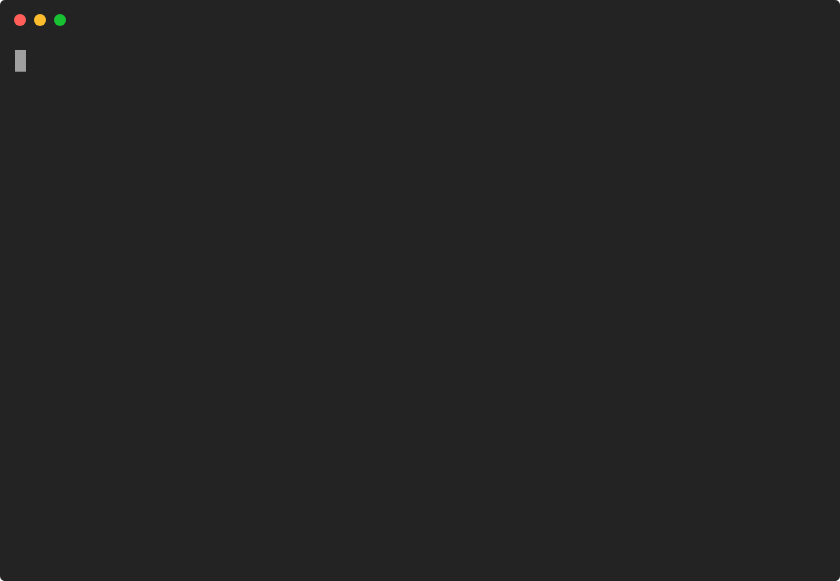
t = 0.00 s
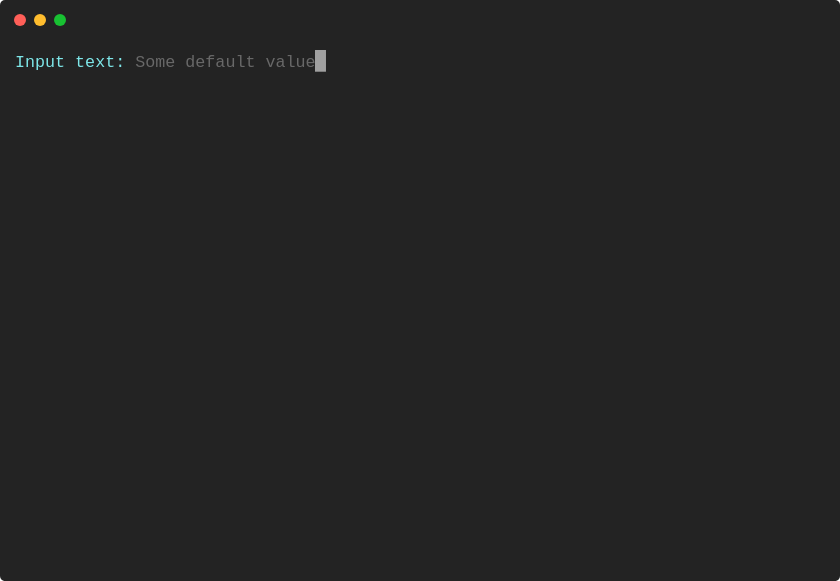
t = 1.67 s
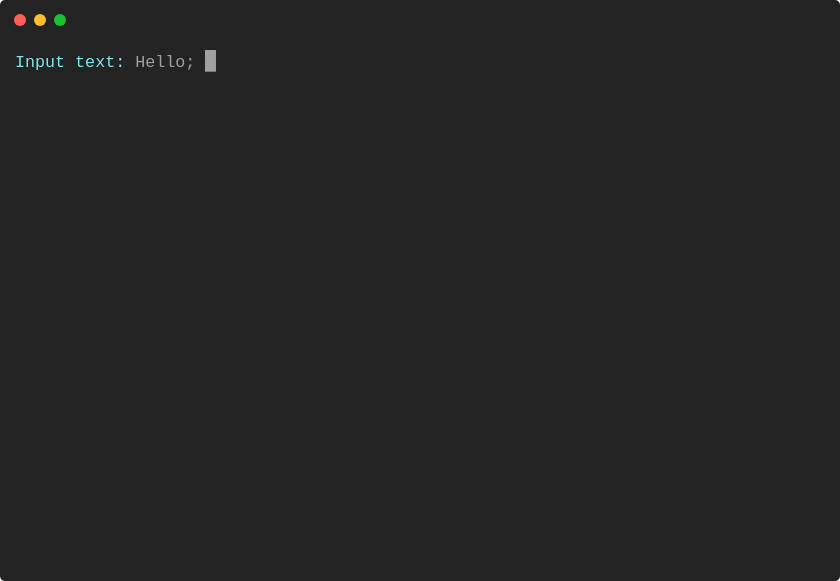
t = 3.33 s
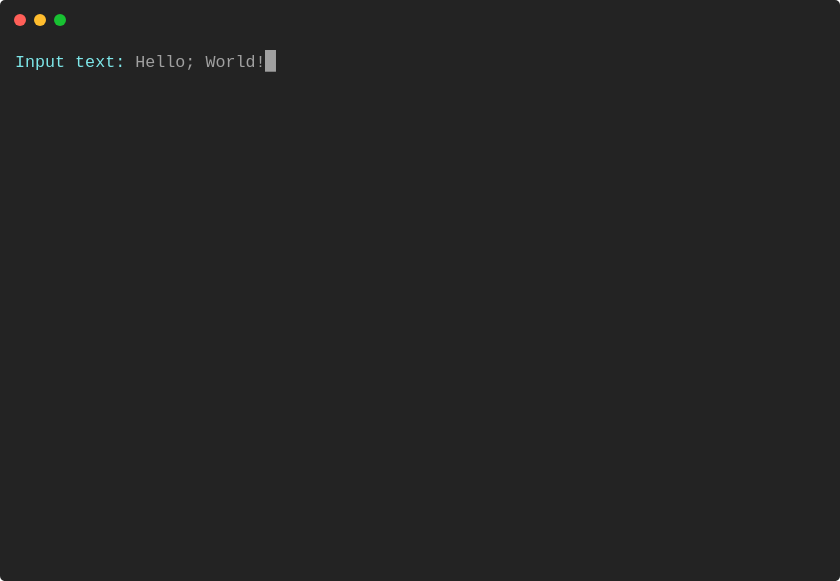
t = 5.00 s
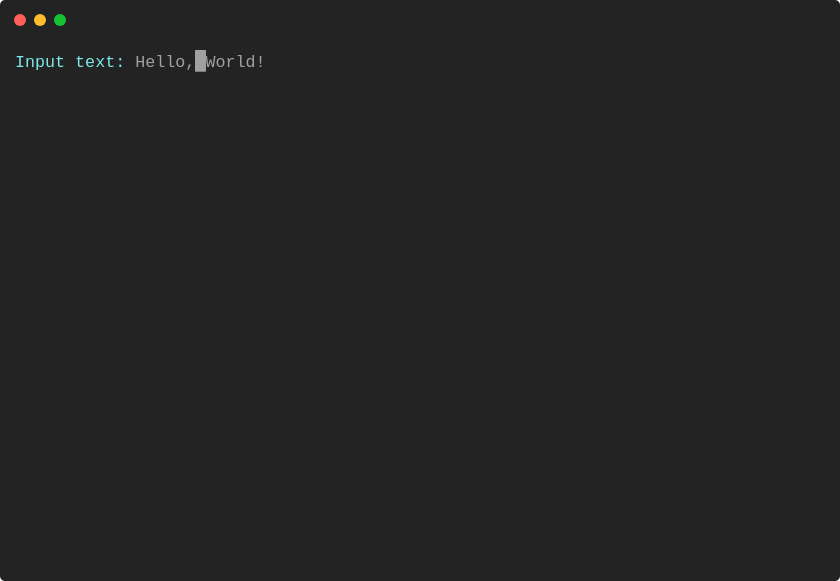
t = 6.67 s
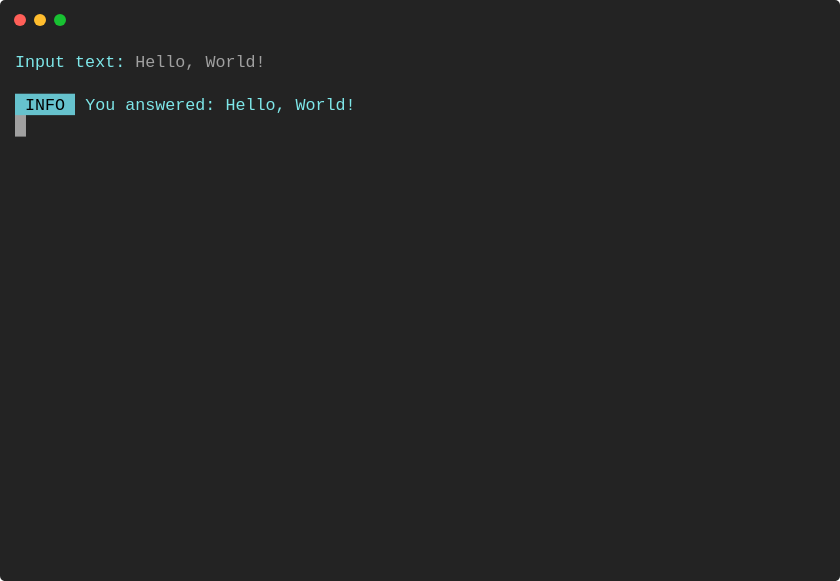
t = 8.33 s

The animated SVG that drew these frames (rendered in a browser with its animation timeline set to each time). Animation: 1 CSS @keyframes rule; frames cover the first 8.33 s, repeats indefinitely.

<svg xmlns="http://www.w3.org/2000/svg" xmlns:xlink="http://www.w3.org/1999/xlink" width="840" height="581.04"><rect width="840" height="581.04" rx="5" ry="5" class="a"></rect><svg y="0%" x="0%"><circle cx="20" cy="20" r="6" class="b"></circle><circle cx="40" cy="20" r="6" class="c"></circle><circle cx="60" cy="20" r="6" class="d"></circle></svg><svg height="521.04" viewBox="0 0 80 52.104" width="800" x="15" xmlns="http://www.w3.org/2000/svg" xmlns:xlink="http://www.w3.org/1999/xlink" y="50"><style>.e, .g, .f {
	font-family:
			'Courier New'
			Roboto,
			Helvetica,
			Arial,
			sans-serif,
			'Apple Color Emoji',
			'Segoe UI Emoji' !important;
}.a{fill:rgb(35,35,35)}.b{fill:#ff5f58}.c{fill:#ffbd2e}.d{fill:#18c132}.e{font-family:'Courier New',Monaco,Consolas,Menlo,'Bitstream Vera Sans Mono','Powerline Symbols',monospace}.f{fill:rgb(126,231,233);white-space:pre}.g{fill:rgb(104,104,104);white-space:pre}.h{fill:rgb(160,160,160);white-space:pre}.i{fill:rgb(102,194,205)}.j{white-space:pre}.k{fill:transparent}.l{fill:rgb(160,160,160)}.n{animation-duration:12.118678s;animation-iteration-count:infinite;animation-name:m;animation-timing-function:steps(1,end)}@keyframes m{0%{transform:translateX(-0px)}2.4%{transform:translateX(-80px)}3.5%{transform:translateX(-160px)}14.8%{transform:translateX(-240px)}14.8%{transform:translateX(-320px)}14.8%{transform:translateX(-400px)}14.8%{transform:translateX(-480px)}14.9%{transform:translateX(-560px)}16.9%{transform:translateX(-640px)}16.9%{transform:translateX(-720px)}19%{transform:translateX(-800px)}21%{transform:translateX(-880px)}21%{transform:translateX(-960px)}21%{transform:translateX(-1040px)}23.1%{transform:translateX(-1120px)}25.1%{transform:translateX(-1200px)}25.2%{transform:translateX(-1280px)}25.2%{transform:translateX(-1360px)}27.2%{transform:translateX(-1440px)}27.2%{transform:translateX(-1520px)}29.3%{transform:translateX(-1600px)}29.3%{transform:translateX(-1680px)}29.3%{transform:translateX(-1760px)}31.4%{transform:translateX(-1840px)}31.4%{transform:translateX(-1920px)}31.4%{transform:translateX(-2000px)}33.4%{transform:translateX(-2080px)}35.5%{transform:translateX(-2160px)}35.5%{transform:translateX(-2240px)}37.6%{transform:translateX(-2320px)}37.6%{transform:translateX(-2400px)}37.6%{transform:translateX(-2480px)}37.6%{transform:translateX(-2560px)}39.6%{transform:translateX(-2640px)}39.6%{transform:translateX(-2720px)}39.6%{transform:translateX(-2800px)}41.7%{transform:translateX(-2880px)}41.7%{transform:translateX(-2960px)}41.7%{transform:translateX(-3040px)}42.9%{transform:translateX(-3120px)}42.9%{transform:translateX(-3200px)}42.9%{transform:translateX(-3280px)}44.2%{transform:translateX(-3360px)}44.2%{transform:translateX(-3440px)}45.4%{transform:translateX(-3520px)}45.4%{transform:translateX(-3600px)}46.7%{transform:translateX(-3680px)}46.7%{transform:translateX(-3760px)}46.7%{transform:translateX(-3840px)}47.9%{transform:translateX(-3920px)}49.2%{transform:translateX(-4000px)}49.2%{transform:translateX(-4080px)}49.2%{transform:translateX(-4160px)}50.4%{transform:translateX(-4240px)}50.5%{transform:translateX(-4320px)}50.5%{transform:translateX(-4400px)}54.6%{transform:translateX(-4480px)}58.7%{transform:translateX(-4560px)}58.7%{transform:translateX(-4640px)}58.7%{transform:translateX(-4720px)}58.7%{transform:translateX(-4800px)}58.7%{transform:translateX(-4880px)}100%{transform:translateX(-4960px)}}</style><g font-family="'Courier New',Monaco, Consolas, Menlo, &#x27;Bitstream Vera Sans Mono&#x27;, &#x27;Powerline Symbols&#x27;, monospace" font-size="1.67" class="e"><defs><symbol id="1"><text x="0" y="1.67" class="f">Input</text><text x="6.012" y="1.67" class="f">text:</text><text x="12.024" y="1.67" class="g">Some</text><text x="17.034" y="1.67" class="g">default</text><text x="25.05" y="1.67" class="g">value</text></symbol><symbol id="2"><text x="0" y="1.67" class="f">Input</text><text x="6.012" y="1.67" class="f">text:</text><text x="12.024" y="1.67" class="h">H</text></symbol><symbol id="3"><text x="0" y="1.67" class="f">Input</text><text x="6.012" y="1.67" class="f">text:</text><text x="12.024" y="1.67" class="h">Hel</text></symbol><symbol id="4"><text x="0" y="1.67" class="f">Input</text><text x="6.012" y="1.67" class="f">text:</text><text x="12.024" y="1.67" class="h">Hello</text></symbol><symbol id="5"><text x="0" y="1.67" class="f">Input</text><text x="6.012" y="1.67" class="f">text:</text><text x="12.024" y="1.67" class="h">Hello;</text></symbol><symbol id="6"><text x="0" y="1.67" class="f">Input</text><text x="6.012" y="1.67" class="f">text:</text><text x="12.024" y="1.67" class="h">Hello;</text><text x="19.037999999999997" y="1.67" class="h">W</text></symbol><symbol id="7"><text x="0" y="1.67" class="f">Input</text><text x="6.012" y="1.67" class="f">text:</text><text x="12.024" y="1.67" class="h">Hello;</text><text x="19.037999999999997" y="1.67" class="h">Worl</text></symbol><symbol id="8"><text x="0" y="1.67" class="f">Input</text><text x="6.012" y="1.67" class="f">text:</text><text x="12.024" y="1.67" class="h">Hello;</text><text x="19.037999999999997" y="1.67" class="h">World</text></symbol><symbol id="9"><text x="0" y="1.67" class="f">Input</text><text x="6.012" y="1.67" class="f">text:</text><text x="12.024" y="1.67" class="h">Hello;</text><text x="19.037999999999997" y="1.67" class="h">World!</text></symbol><symbol id="10"><text x="0" y="1.67" class="f">Input</text><text x="6.012" y="1.67" class="f">text:</text><text x="12.024" y="1.67" class="h">Hello,</text><text x="19.037999999999997" y="1.67" class="h">World!</text></symbol><symbol id="11"><rect height="2.171" width="6" x="0" y="0" class="i"></rect><text x="0" y="1.67" class="j"> INFO </text><text x="7.013999999999999" y="1.67" class="f">You</text><text x="11.021999999999998" y="1.67" class="f">answered:</text><text x="21.041999999999998" y="1.67" class="f">Hello,</text><text x="28.055999999999997" y="1.67" class="f">World!</text></symbol><symbol id="a"><rect height="24" width="80" x="0" y="0" class="k"></rect></symbol><symbol id="b"><rect height="2.171" width="1.1022" class="l"></rect></symbol></defs><rect height="52.104" width="80" class="a"></rect><g class="n"><svg x="0" y="0" width="5040"><svg x="0"><use xlink:href="#a"></use><use xlink:href="#b" x="-0.0040000000000000036" y="0"></use></svg><svg x="80"><use xlink:href="#a"></use><use xlink:href="#b" x="-0.0040000000000000036" y="0"></use><text x="0" y="1.67" class="f">Input</text><text x="6.012" y="1.67" class="f">text:</text></svg><svg x="160"><use xlink:href="#a"></use><use xlink:href="#b" x="29.996" y="0"></use><use xlink:href="#1" y="0"></use></svg><svg x="240"><use xlink:href="#a"></use><use xlink:href="#b" x="-0.0040000000000000036" y="0"></use><use xlink:href="#1" y="0"></use></svg><svg x="320"><use xlink:href="#a"></use><use xlink:href="#b" x="-0.0040000000000000036" y="0"></use></svg><svg x="400"><use xlink:href="#a"></use><use xlink:href="#b" x="12.996" y="0"></use><use xlink:href="#2" y="0"></use></svg><svg x="480"><use xlink:href="#a"></use><use xlink:href="#b" x="-0.0040000000000000036" y="0"></use><use xlink:href="#2" y="0"></use></svg><svg x="560"><use xlink:href="#a"></use><use xlink:href="#b" x="12.996" y="0"></use><use xlink:href="#2" y="0"></use></svg><svg x="640"><use xlink:href="#a"></use><use xlink:href="#b" x="-0.0040000000000000036" y="0"></use><use xlink:href="#2" y="0"></use></svg><svg x="720"><use xlink:href="#a"></use><use xlink:href="#b" x="13.996" y="0"></use><text x="0" y="1.67" class="f">Input</text><text x="6.012" y="1.67" class="f">text:</text><text x="12.024" y="1.67" class="h">He</text></svg><svg x="800"><use xlink:href="#a"></use><use xlink:href="#b" x="14.996" y="0"></use><use xlink:href="#3" y="0"></use></svg><svg x="880"><use xlink:href="#a"></use><use xlink:href="#b" x="-0.0040000000000000036" y="0"></use><use xlink:href="#3" y="0"></use></svg><svg x="960"><use xlink:href="#a"></use><use xlink:href="#b" x="-0.0040000000000000036" y="0"></use></svg><svg x="1040"><use xlink:href="#a"></use><use xlink:href="#b" x="15.996" y="0"></use><text x="0" y="1.67" class="f">Input</text><text x="6.012" y="1.67" class="f">text:</text><text x="12.024" y="1.67" class="h">Hell</text></svg><svg x="1120"><use xlink:href="#a"></use><use xlink:href="#b" x="16.996" y="0"></use><use xlink:href="#4" y="0"></use></svg><svg x="1200"><use xlink:href="#a"></use><use xlink:href="#b" x="-0.0040000000000000036" y="0"></use><use xlink:href="#4" y="0"></use></svg><svg x="1280"><use xlink:href="#a"></use><use xlink:href="#b" x="17.996" y="0"></use><use xlink:href="#5" y="0"></use></svg><svg x="1360"><use xlink:href="#a"></use><use xlink:href="#b" x="17.996" y="0"></use><use xlink:href="#5" y="0"></use></svg><svg x="1440"><use xlink:href="#a"></use><use xlink:href="#b" x="-0.0040000000000000036" y="0"></use><use xlink:href="#5" y="0"></use></svg><svg x="1520"><use xlink:href="#a"></use><use xlink:href="#b" x="18.996" y="0"></use><use xlink:href="#5" y="0"></use></svg><svg x="1600"><use xlink:href="#a"></use><use xlink:href="#b" x="-0.0040000000000000036" y="0"></use><use xlink:href="#5" y="0"></use></svg><svg x="1680"><use xlink:href="#a"></use><use xlink:href="#b" x="-0.0040000000000000036" y="0"></use></svg><svg x="1760"><use xlink:href="#a"></use><use xlink:href="#b" x="19.996" y="0"></use><use xlink:href="#6" y="0"></use></svg><svg x="1840"><use xlink:href="#a"></use><use xlink:href="#b" x="-0.0040000000000000036" y="0"></use><use xlink:href="#6" y="0"></use></svg><svg x="1920"><use xlink:href="#a"></use><use xlink:href="#b" x="-0.0040000000000000036" y="0"></use></svg><svg x="2000"><use xlink:href="#a"></use><use xlink:href="#b" x="20.996" y="0"></use><text x="0" y="1.67" class="f">Input</text><text x="6.012" y="1.67" class="f">text:</text><text x="12.024" y="1.67" class="h">Hello;</text><text x="19.037999999999997" y="1.67" class="h">Wo</text></svg><svg x="2080"><use xlink:href="#a"></use><use xlink:href="#b" x="21.996" y="0"></use><text x="0" y="1.67" class="f">Input</text><text x="6.012" y="1.67" class="f">text:</text><text x="12.024" y="1.67" class="h">Hello;</text><text x="19.037999999999997" y="1.67" class="h">Wor</text></svg><svg x="2160"><use xlink:href="#a"></use><use xlink:href="#b" x="-0.0040000000000000036" y="0"></use></svg><svg x="2240"><use xlink:href="#a"></use><use xlink:href="#b" x="22.996" y="0"></use><use xlink:href="#7" y="0"></use></svg><svg x="2320"><use xlink:href="#a"></use><use xlink:href="#b" x="-0.0040000000000000036" y="0"></use><use xlink:href="#7" y="0"></use></svg><svg x="2400"><use xlink:href="#a"></use><use xlink:href="#b" x="-0.0040000000000000036" y="0"></use></svg><svg x="2480"><use xlink:href="#a"></use><use xlink:href="#b" x="23.996" y="0"></use><use xlink:href="#8" y="0"></use></svg><svg x="2560"><use xlink:href="#a"></use><use xlink:href="#b" x="23.996" y="0"></use><use xlink:href="#8" y="0"></use></svg><svg x="2640"><use xlink:href="#a"></use><use xlink:href="#b" x="-0.0040000000000000036" y="0"></use><use xlink:href="#8" y="0"></use></svg><svg x="2720"><use xlink:href="#a"></use><use xlink:href="#b" x="-0.0040000000000000036" y="0"></use></svg><svg x="2800"><use xlink:href="#a"></use><use xlink:href="#b" x="24.996" y="0"></use><use xlink:href="#9" y="0"></use></svg><svg x="2880"><use xlink:href="#a"></use><use xlink:href="#b" x="-0.0040000000000000036" y="0"></use><use xlink:href="#9" y="0"></use></svg><svg x="2960"><use xlink:href="#a"></use><use xlink:href="#b" x="-0.0040000000000000036" y="0"></use></svg><svg x="3040"><use xlink:href="#a"></use><use xlink:href="#b" x="23.996" y="0"></use><use xlink:href="#9" y="0"></use></svg><svg x="3120"><use xlink:href="#a"></use><use xlink:href="#b" x="-0.0040000000000000036" y="0"></use><use xlink:href="#9" y="0"></use></svg><svg x="3200"><use xlink:href="#a"></use><use xlink:href="#b" x="-0.0040000000000000036" y="0"></use></svg><svg x="3280"><use xlink:href="#a"></use><use xlink:href="#b" x="22.996" y="0"></use><use xlink:href="#9" y="0"></use></svg><svg x="3360"><use xlink:href="#a"></use><use xlink:href="#b" x="-0.0040000000000000036" y="0"></use><use xlink:href="#9" y="0"></use></svg><svg x="3440"><use xlink:href="#a"></use><use xlink:href="#b" x="21.996" y="0"></use><use xlink:href="#9" y="0"></use></svg><svg x="3520"><use xlink:href="#a"></use><use xlink:href="#b" x="-0.0040000000000000036" y="0"></use><use xlink:href="#9" y="0"></use></svg><svg x="3600"><use xlink:href="#a"></use><use xlink:href="#b" x="20.996" y="0"></use><use xlink:href="#9" y="0"></use></svg><svg x="3680"><use xlink:href="#a"></use><use xlink:href="#b" x="-0.0040000000000000036" y="0"></use><use xlink:href="#9" y="0"></use></svg><svg x="3760"><use xlink:href="#a"></use><use xlink:href="#b" x="-0.0040000000000000036" y="0"></use></svg><svg x="3840"><use xlink:href="#a"></use><use xlink:href="#b" x="19.996" y="0"></use><use xlink:href="#9" y="0"></use></svg><svg x="3920"><use xlink:href="#a"></use><use xlink:href="#b" x="18.996" y="0"></use><use xlink:href="#9" y="0"></use></svg><svg x="4000"><use xlink:href="#a"></use><use xlink:href="#b" x="-0.0040000000000000036" y="0"></use><use xlink:href="#9" y="0"></use></svg><svg x="4080"><use xlink:href="#a"></use><use xlink:href="#b" x="-0.0040000000000000036" y="0"></use></svg><svg x="4160"><use xlink:href="#a"></use><use xlink:href="#b" x="17.996" y="0"></use><use xlink:href="#9" y="0"></use></svg><svg x="4240"><use xlink:href="#a"></use><use xlink:href="#b" x="-0.0040000000000000036" y="0"></use><use xlink:href="#9" y="0"></use></svg><svg x="4320"><use xlink:href="#a"></use><use xlink:href="#b" x="-0.0040000000000000036" y="0"></use></svg><svg x="4400"><use xlink:href="#a"></use><use xlink:href="#b" x="16.996" y="0"></use><text x="0" y="1.67" class="f">Input</text><text x="6.012" y="1.67" class="f">text:</text><text x="12.024" y="1.67" class="h">Hello</text><text x="18.035999999999998" y="1.67" class="h">World!</text></svg><svg x="4480"><use xlink:href="#a"></use><use xlink:href="#b" x="17.996" y="0"></use><use xlink:href="#10" y="0"></use></svg><svg x="4560"><use xlink:href="#a"></use><use xlink:href="#b" x="-0.0040000000000000036" y="0"></use><use xlink:href="#10" y="0"></use></svg><svg x="4640"><use xlink:href="#a"></use><use xlink:href="#b" x="-0.0040000000000000036" y="0"></use></svg><svg x="4720"><use xlink:href="#a"></use><use xlink:href="#b" x="17.996" y="0"></use><use xlink:href="#10" y="0"></use></svg><svg x="4800"><use xlink:href="#a"></use><use xlink:href="#b" x="-0.0040000000000000036" y="2.146"></use><use xlink:href="#10" y="0"></use></svg><svg x="4880"><use xlink:href="#a"></use><use xlink:href="#b" x="-0.0040000000000000036" y="6.4879999999999995"></use><use xlink:href="#10" y="0"></use><use xlink:href="#11" y="4.342"></use></svg><svg x="4960"><use xlink:href="#a"></use><use xlink:href="#b" x="22.996" y="10.83"></use><use xlink:href="#10" y="0"></use><use xlink:href="#11" y="4.342"></use><text x="0" y="10.354" class="h">Restarting</text><text x="11.021999999999998" y="10.354" class="h">animation...</text></svg></svg></g></g></svg></svg>
